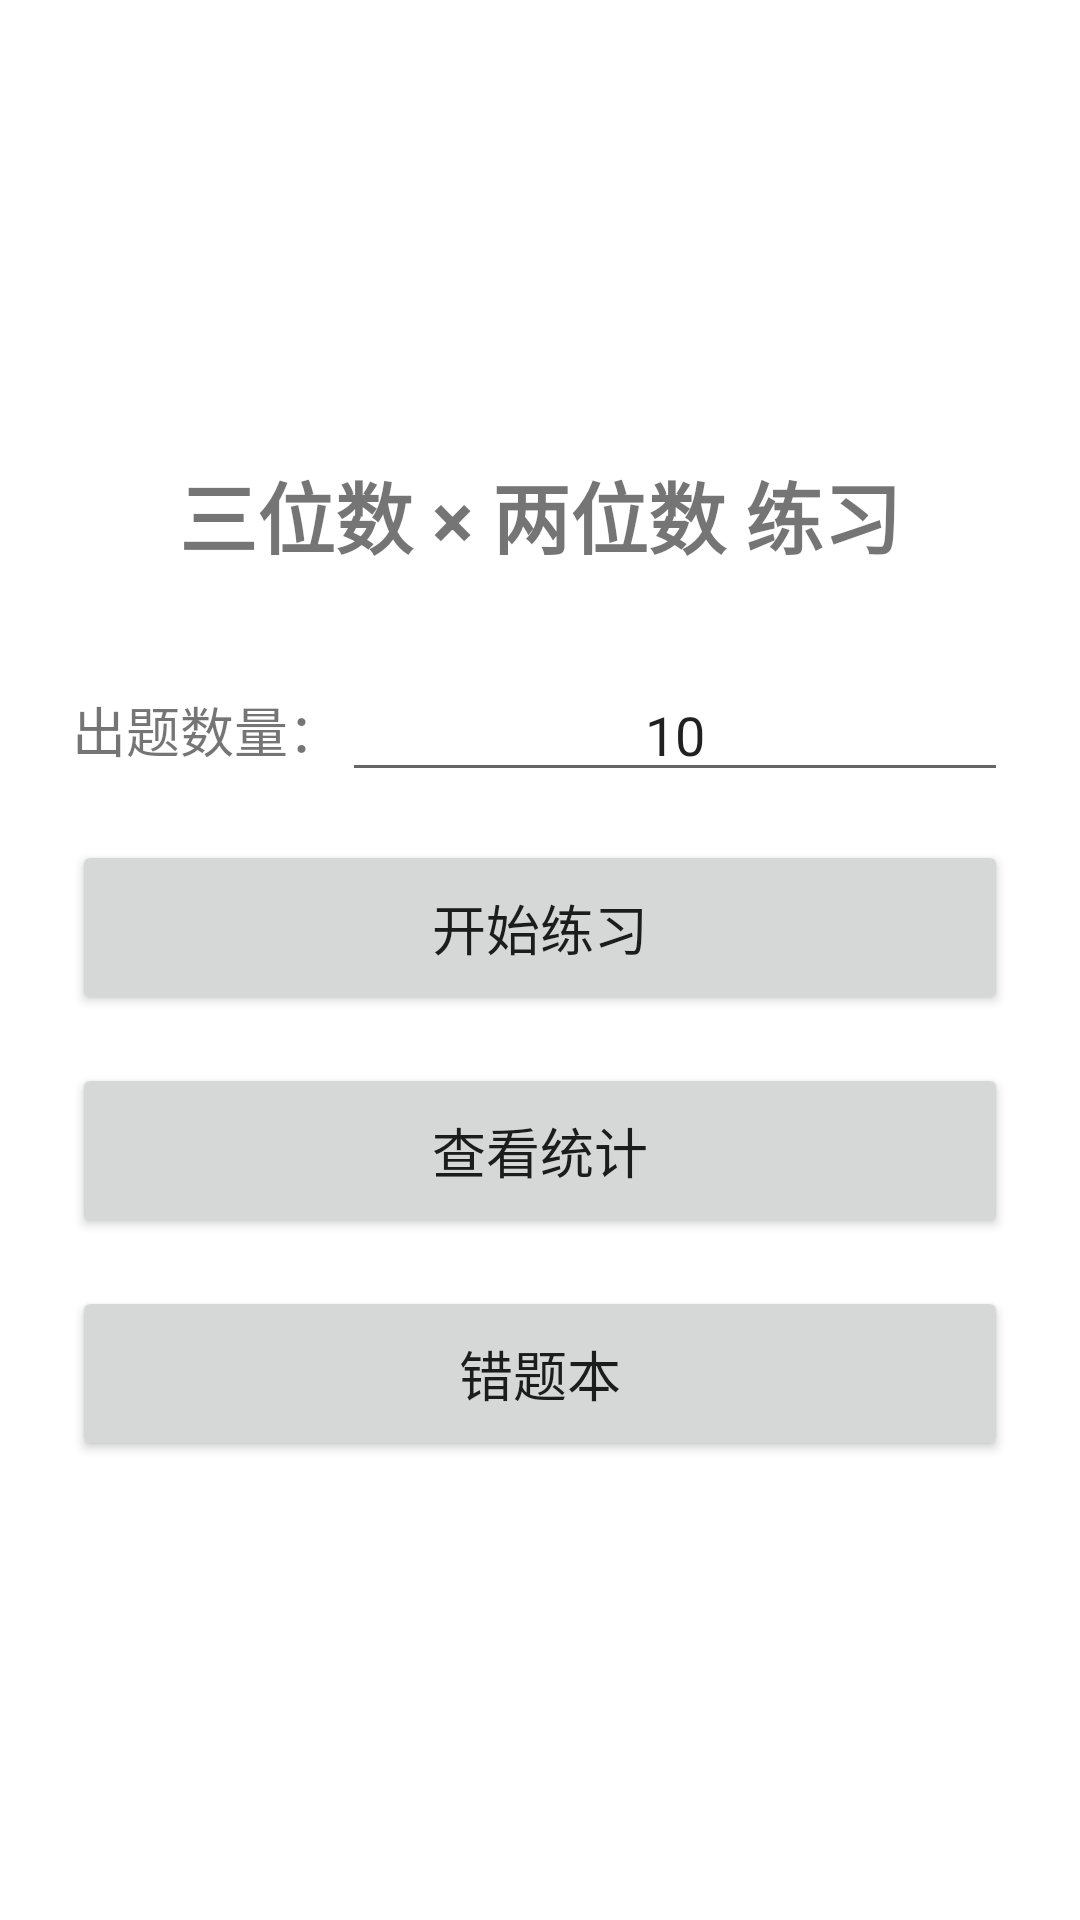

Layout XML and referenced resources for this Android screen:
<!-- AndroidManifest.xml: application theme Theme.MathPractice -->
<!-- res/layout/activity_main.xml -->
<?xml version="1.0" encoding="utf-8"?>
<LinearLayout xmlns:android="http://schemas.android.com/apk/res/android"
    android:layout_width="match_parent"
    android:layout_height="match_parent"
    android:orientation="vertical"
    android:gravity="center"
    android:padding="24dp">

    <TextView
        android:layout_width="wrap_content"
        android:layout_height="wrap_content"
        android:text="三位数 × 两位数 练习"
        android:textSize="26sp"
        android:textStyle="bold"
        android:layout_marginBottom="32dp"/>

    <LinearLayout
        android:layout_width="match_parent"
        android:layout_height="wrap_content"
        android:orientation="horizontal"
        android:gravity="center_vertical"
        android:layout_marginBottom="16dp">

        <TextView
            android:layout_width="wrap_content"
            android:layout_height="wrap_content"
            android:text="出题数量："
            android:textSize="18sp"/>

        <EditText
            android:id="@+id/etCount"
            android:layout_width="0dp"
            android:layout_weight="1"
            android:layout_height="wrap_content"
            android:inputType="number"
            android:text="10"
            android:textSize="18sp"
            android:gravity="center"
            android:maxLength="3"/>
    </LinearLayout>

    <Button
        android:id="@+id/btnStart"
        android:layout_width="match_parent"
        android:layout_height="wrap_content"
        android:text="开始练习"
        android:textSize="18sp"
        android:padding="16dp"
        android:layout_marginBottom="16dp"/>

    <Button
        android:id="@+id/btnStats"
        android:layout_width="match_parent"
        android:layout_height="wrap_content"
        android:text="查看统计"
        android:textSize="18sp"
        android:padding="16dp"
        android:layout_marginBottom="16dp"/>

    <Button
        android:id="@+id/btnWrong"
        android:layout_width="match_parent"
        android:layout_height="wrap_content"
        android:text="错题本"
        android:textSize="18sp"
        android:padding="16dp"/>
</LinearLayout>
<!-- resources referenced by this layout -->
<resources>
  <style name="Theme.MathPractice" parent="Theme.MaterialComponents.DayNight.DarkActionBar">
          <item name="colorPrimary">#1976D2</item>
          <item name="colorPrimaryVariant">#0D47A1</item>
          <item name="colorOnPrimary">#FFFFFF</item>
          <item name="colorSecondary">#03DAC6</item>
          <item name="colorOnSecondary">#000000</item>
          <item name="android:statusBarColor">?attr/colorPrimaryVariant</item>
      </style>
</resources>
